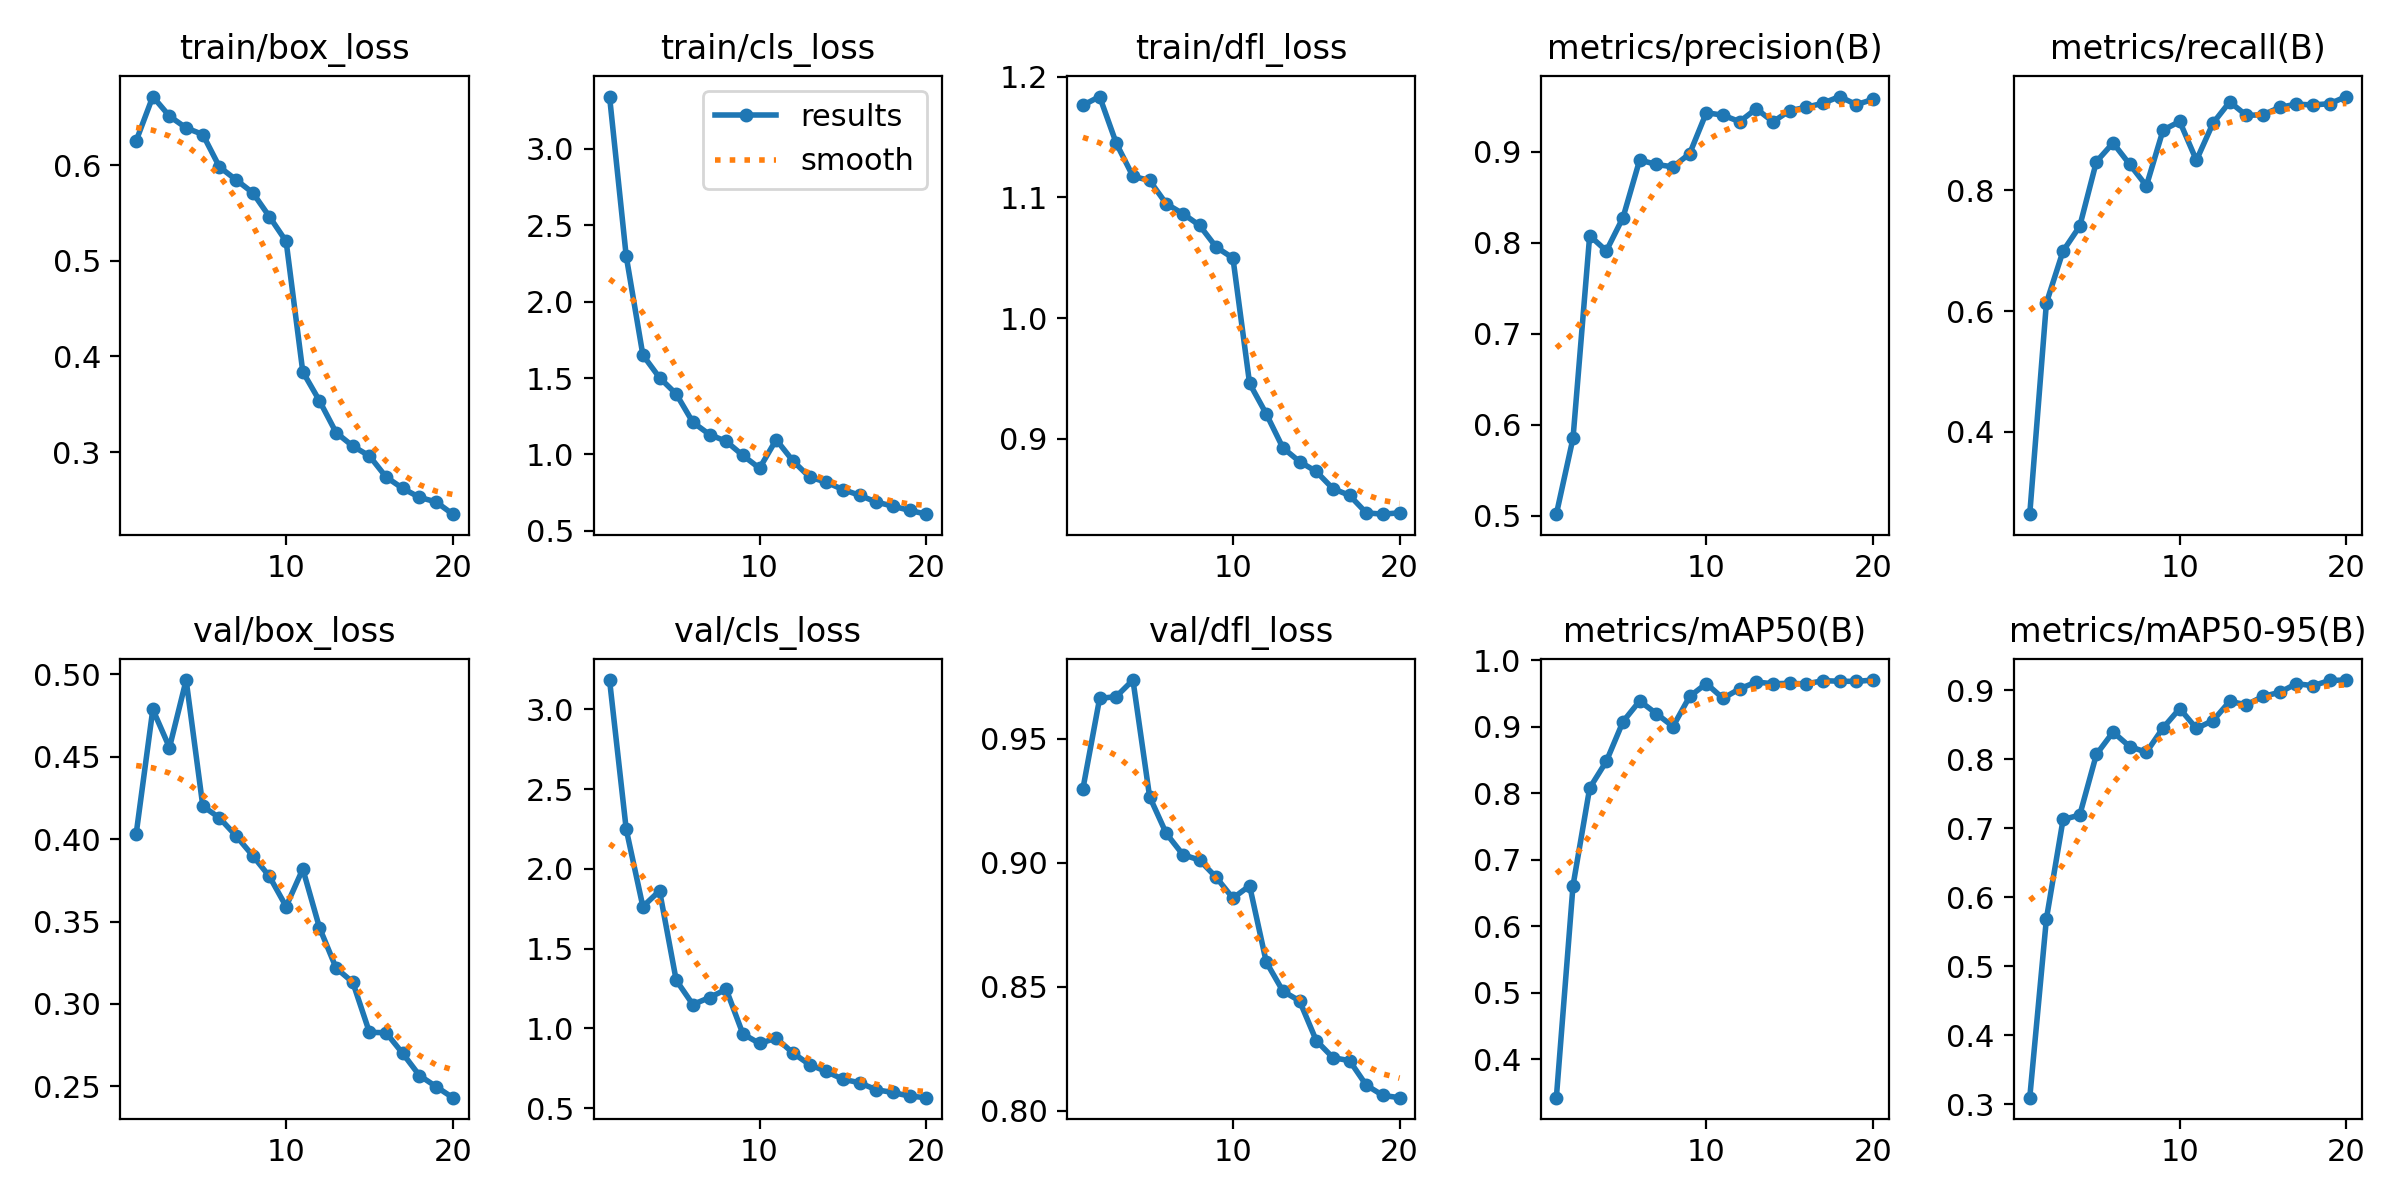

The data file committed next to this chart (first rows):
epoch, time, train/box_loss, train/cls_loss, train/dfl_loss, metrics/precision(B), metrics/recall(B), metrics/mAP50(B), metrics/mAP50-95(B), val/box_loss, val/cls_loss, val/dfl_loss, lr/pg0, lr/pg1, lr/pg2
1, 243.2, 0.6252, 3.342, 1.176, 0.502, 0.2638, 0.3423, 0.3092, 0.4032, 3.184, 0.9299, 0.0001926, 0.0001926, 0.0001926
2, 494.6, 0.6715, 2.297, 1.183, 0.5854, 0.6135, 0.6613, 0.5685, 0.4788, 2.248, 0.9663, 0.0003694, 0.0003694, 0.0003694
3, 705.6, 0.6511, 1.65, 1.145, 0.8078, 0.6995, 0.8081, 0.7124, 0.4556, 1.763, 0.967, 0.0005267, 0.0005267, 0.0005267
4, 882.5, 0.6388, 1.502, 1.117, 0.7911, 0.7405, 0.8483, 0.7188, 0.4966, 1.862, 0.9737, 0.0005007, 0.0005007, 0.0005007
5, 1061, 0.6319, 1.396, 1.114, 0.8276, 0.8474, 0.908, 0.8068, 0.4201, 1.301, 0.9267, 0.0004716, 0.0004716, 0.0004716
6, 1234, 0.598, 1.21, 1.095, 0.8909, 0.8783, 0.9391, 0.8392, 0.4129, 1.149, 0.9119, 0.0004425, 0.0004425, 0.0004425
7, 1441, 0.5845, 1.13, 1.086, 0.8859, 0.8428, 0.9201, 0.8181, 0.402, 1.193, 0.9033, 0.0004134, 0.0004134, 0.0004134
8, 1672, 0.571, 1.086, 1.077, 0.8833, 0.8073, 0.9006, 0.8099, 0.39, 1.244, 0.9011, 0.0003843, 0.0003843, 0.0003843
9, 1847, 0.546, 0.9937, 1.059, 0.8978, 0.8996, 0.9459, 0.8452, 0.3774, 0.9653, 0.8941, 0.0003552, 0.0003552, 0.0003552
10, 2066, 0.5203, 0.9098, 1.05, 0.9427, 0.9139, 0.9653, 0.8732, 0.3592, 0.9047, 0.8858, 0.000326, 0.000326, 0.000326
11, 2282, 0.384, 1.097, 0.9458, 0.9401, 0.8496, 0.9431, 0.8444, 0.3819, 0.9381, 0.8908, 0.0002969, 0.0002969, 0.0002969
12, 2466, 0.3538, 0.9585, 0.9206, 0.9329, 0.9112, 0.9574, 0.8559, 0.3464, 0.8461, 0.86, 0.0002678, 0.0002678, 0.0002678
13, 2683, 0.3205, 0.852, 0.8925, 0.9472, 0.9463, 0.9677, 0.8837, 0.3218, 0.7721, 0.8483, 0.0002387, 0.0002387, 0.0002387
14, 2994, 0.3064, 0.8187, 0.8811, 0.9328, 0.924, 0.965, 0.8787, 0.3132, 0.7295, 0.8444, 0.0002096, 0.0002096, 0.0002096
15, 3319, 0.2961, 0.7705, 0.8729, 0.945, 0.925, 0.9657, 0.8908, 0.2828, 0.6808, 0.8284, 0.0001805, 0.0001805, 0.0001805
16, 3644, 0.2741, 0.7329, 0.8587, 0.9488, 0.9373, 0.9648, 0.8968, 0.2825, 0.6587, 0.8215, 0.0001514, 0.0001514, 0.0001514
17, 3878, 0.2622, 0.6888, 0.8532, 0.9532, 0.9426, 0.9697, 0.9093, 0.2699, 0.6147, 0.8203, 0.0001223, 0.0001223, 0.0001223
18, 4103, 0.2529, 0.6615, 0.8387, 0.9605, 0.9412, 0.9688, 0.9064, 0.2566, 0.5977, 0.8104, 9.3198e-05, 9.3198e-05, 9.3198e-05
19, 4345, 0.2481, 0.634, 0.8376, 0.9516, 0.9433, 0.9686, 0.914, 0.2498, 0.5748, 0.8063, 6.4092e-05, 6.4092e-05, 6.4092e-05
20, 4551, 0.2353, 0.6091, 0.8387, 0.9574, 0.9551, 0.9706, 0.9146, 0.2431, 0.5649, 0.8054, 3.4986e-05, 3.4986e-05, 3.4986e-05
